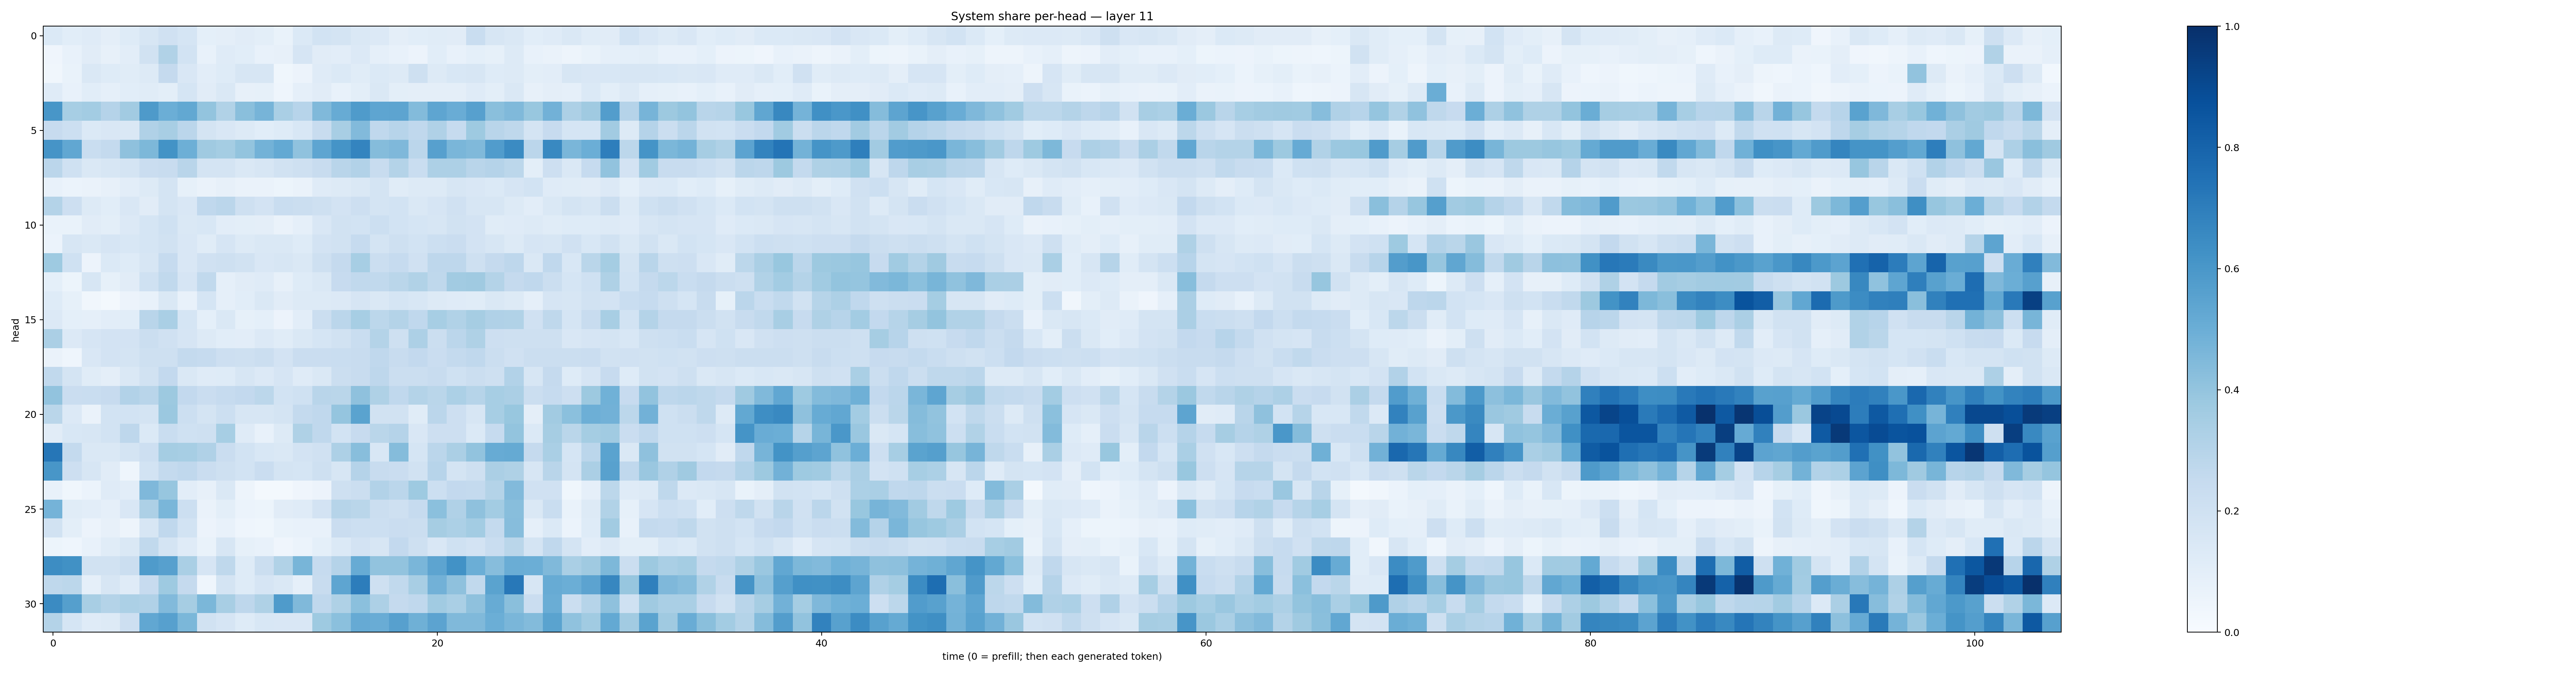

The data file committed next to this chart (first rows):
0.13702929, 0.10574947, 0.117863625, 0.09568061, 0.12302123, 0.15669826, 0.19880162, 0.16950698, 0.09229676, 0.09382649, 0.11261677, 0.09909553, 0.069631174, 0.1383166, 0.1871921, 0.17200807, 0.14719106, 0.13445868, 0.094699994, 0.10793227, 0.115662865, 0.11208295, 0.23211294, 0.15695974
0.04212, 0.07113, 0.1095, 0.0786, 0.104, 0.1951, 0.3155, 0.1836, 0.07526, 0.1194, 0.1058, 0.07199, 0.07913, 0.1659, 0.1099, 0.1054, 0.1355, 0.08748, 0.07143, 0.05471, 0.109, 0.07637, 0.09271, 0.083
0.03455, 0.06866, 0.1422, 0.1227, 0.1172, 0.1326, 0.2525, 0.152, 0.1032, 0.1228, 0.1635, 0.1605, 0.03618, 0.05778, 0.1197, 0.1384, 0.1147, 0.1371, 0.1253, 0.2052, 0.1294, 0.1536, 0.1625, 0.1242
0.1187, 0.07389, 0.1081, 0.08881, 0.1071, 0.1164, 0.09988, 0.1685, 0.1116, 0.1428, 0.08144, 0.08525, 0.04505, 0.08958, 0.1094, 0.07223, 0.101, 0.1463, 0.09778, 0.09743, 0.09566, 0.09478, 0.1204, 0.1011
0.6017, 0.3464, 0.356, 0.3018, 0.3628, 0.5871, 0.4996, 0.5272, 0.3991, 0.3126, 0.4232, 0.4714, 0.3394, 0.2958, 0.4458, 0.5114, 0.5824, 0.5375, 0.5405, 0.4398, 0.5368, 0.5041, 0.5624, 0.4234
0.243, 0.2171, 0.1387, 0.1485, 0.1442, 0.3165, 0.3433, 0.283, 0.1726, 0.1513, 0.1314, 0.1074, 0.1232, 0.1525, 0.2398, 0.3431, 0.443, 0.2674, 0.2935, 0.269, 0.3193, 0.2484, 0.3719, 0.2922
0.612, 0.5297, 0.2327, 0.2548, 0.414, 0.4546, 0.6177, 0.495, 0.3702, 0.3553, 0.3988, 0.4774, 0.5226, 0.4064, 0.5384, 0.6136, 0.6752, 0.4339, 0.4494, 0.2844, 0.5595, 0.4625, 0.4454, 0.5768
0.2851, 0.1993, 0.1447, 0.1638, 0.172, 0.2302, 0.2364, 0.2906, 0.1731, 0.178, 0.1426, 0.1573, 0.1909, 0.21, 0.2366, 0.2918, 0.3087, 0.2406, 0.3078, 0.2337, 0.3251, 0.326, 0.2912, 0.3044
0.07171, 0.06108, 0.06493, 0.07813, 0.1024, 0.1277, 0.1758, 0.08539, 0.06461, 0.08163, 0.06423, 0.06404, 0.05253, 0.06391, 0.1193, 0.1312, 0.1408, 0.173, 0.1161, 0.1324, 0.1298, 0.1602, 0.1518, 0.1405
0.3062, 0.2127, 0.1264, 0.1078, 0.1493, 0.1116, 0.1775, 0.1494, 0.2669, 0.2826, 0.2048, 0.1832, 0.2334, 0.2228, 0.2086, 0.1803, 0.2116, 0.1751, 0.1868, 0.144, 0.1647, 0.1985, 0.1593, 0.1574
0.06739, 0.06709, 0.1122, 0.09809, 0.1346, 0.1711, 0.2, 0.1421, 0.1539, 0.1021, 0.09869, 0.0953, 0.06396, 0.08809, 0.1514, 0.1909, 0.1848, 0.2171, 0.1867, 0.1716, 0.163, 0.1916, 0.1824, 0.1151
0.06103, 0.163, 0.1444, 0.1673, 0.1551, 0.1689, 0.1892, 0.1485, 0.1163, 0.1657, 0.1302, 0.1424, 0.1482, 0.1217, 0.18, 0.1923, 0.2496, 0.1763, 0.2046, 0.1855, 0.2173, 0.2278, 0.182, 0.1607
0.3732, 0.2003, 0.05752, 0.1382, 0.1241, 0.1607, 0.2464, 0.1489, 0.1984, 0.2073, 0.1901, 0.1488, 0.1563, 0.1461, 0.209, 0.2525, 0.3445, 0.2231, 0.2467, 0.1972, 0.2756, 0.2747, 0.2071, 0.2505
0.0927, 0.05178, 0.1618, 0.08228, 0.1127, 0.202, 0.2656, 0.1677, 0.2654, 0.08915, 0.113, 0.119, 0.07841, 0.1224, 0.1482, 0.2446, 0.2641, 0.2656, 0.2863, 0.3151, 0.2721, 0.3629, 0.3679, 0.3073
0.125, 0.08551, 0.03285, 0.02268, 0.05767, 0.0723, 0.1438, 0.0723, 0.1708, 0.08812, 0.1091, 0.1476, 0.1108, 0.1283, 0.1322, 0.1349, 0.1676, 0.1469, 0.1692, 0.1527, 0.1286, 0.1192, 0.1168, 0.147
0.1347, 0.08985, 0.08619, 0.1042, 0.1059, 0.2915, 0.3385, 0.1691, 0.09345, 0.1411, 0.08387, 0.09002, 0.05803, 0.1035, 0.2241, 0.2828, 0.3472, 0.2812, 0.3081, 0.2685, 0.3452, 0.3138, 0.3488, 0.3198
0.334, 0.1348, 0.1646, 0.1825, 0.1819, 0.221, 0.1991, 0.1668, 0.1276, 0.1062, 0.1052, 0.1359, 0.1166, 0.1461, 0.1697, 0.1917, 0.2329, 0.3052, 0.2043, 0.3253, 0.2189, 0.2851, 0.3241, 0.2125
0.06624, 0.04393, 0.1508, 0.1829, 0.1731, 0.2101, 0.2109, 0.2575, 0.2461, 0.2131, 0.2074, 0.2202, 0.1798, 0.2283, 0.2301, 0.231, 0.2357, 0.2669, 0.2375, 0.2582, 0.2289, 0.2545, 0.2689, 0.2223
0.2637, 0.1746, 0.1146, 0.09684, 0.1444, 0.1887, 0.2578, 0.1448, 0.1176, 0.1223, 0.1576, 0.1353, 0.1648, 0.118, 0.1408, 0.2192, 0.2378, 0.2741, 0.2241, 0.2232, 0.24, 0.201, 0.2256, 0.2059
0.4048, 0.2289, 0.2316, 0.2435, 0.312, 0.291, 0.3755, 0.2614, 0.227, 0.2489, 0.2596, 0.2793, 0.1865, 0.2027, 0.2913, 0.2863, 0.4138, 0.3237, 0.2679, 0.3084, 0.2856, 0.3303, 0.297, 0.3455
0.2879, 0.1364, 0.0642, 0.1872, 0.1856, 0.1782, 0.3806, 0.2171, 0.1777, 0.2186, 0.1611, 0.1607, 0.178, 0.2571, 0.2691, 0.3947, 0.5496, 0.1923, 0.1907, 0.1164, 0.2832, 0.2142, 0.1638, 0.3465
0.1117, 0.1548, 0.164, 0.1874, 0.2761, 0.139, 0.2312, 0.2028, 0.2049, 0.3455, 0.1206, 0.07494, 0.1293, 0.3222, 0.2658, 0.1846, 0.2448, 0.2855, 0.3037, 0.1492, 0.2134, 0.211, 0.1388, 0.2464
0.7278, 0.2547, 0.1454, 0.1481, 0.1777, 0.2136, 0.354, 0.3471, 0.3192, 0.2266, 0.1854, 0.1562, 0.1477, 0.1797, 0.1954, 0.3276, 0.4267, 0.1544, 0.436, 0.1712, 0.284, 0.3337, 0.4061, 0.5105
0.602, 0.2138, 0.1599, 0.1115, 0.04569, 0.1859, 0.2552, 0.2662, 0.2294, 0.2048, 0.1853, 0.2298, 0.1744, 0.1717, 0.2101, 0.1624, 0.3023, 0.2345, 0.2295, 0.1939, 0.2932, 0.1771, 0.2056, 0.333
0.07673, 0.03537, 0.06017, 0.1186, 0.1051, 0.4501, 0.3915, 0.1026, 0.08097, 0.1424, 0.05014, 0.02096, 0.02316, 0.04136, 0.05607, 0.2092, 0.2224, 0.3124, 0.2849, 0.3723, 0.2183, 0.2596, 0.2545, 0.308
0.4763, 0.1152, 0.1047, 0.08806, 0.1491, 0.328, 0.4648, 0.2187, 0.06625, 0.09928, 0.05982, 0.05333, 0.1096, 0.1176, 0.1801, 0.299, 0.2871, 0.2264, 0.21, 0.2498, 0.4188, 0.3195, 0.4123, 0.3579
0.1942, 0.101, 0.05508, 0.08163, 0.04902, 0.1564, 0.2664, 0.1855, 0.05519, 0.07313, 0.0444, 0.03546, 0.06833, 0.07747, 0.0781, 0.2296, 0.2164, 0.2159, 0.2279, 0.2206, 0.3508, 0.3307, 0.3574, 0.2552
0.05118, 0.04426, 0.07144, 0.115, 0.1407, 0.2618, 0.1758, 0.1174, 0.06939, 0.1596, 0.08326, 0.07391, 0.03958, 0.06044, 0.09219, 0.1391, 0.1822, 0.1605, 0.2588, 0.2074, 0.1499, 0.2028, 0.1799, 0.2317
0.6445, 0.6253, 0.1929, 0.188, 0.2195, 0.5826, 0.5625, 0.3389, 0.1641, 0.2698, 0.1222, 0.2215, 0.3138, 0.4665, 0.2476, 0.3041, 0.5101, 0.4045, 0.4044, 0.4622, 0.5427, 0.6222, 0.4986, 0.4297
0.2707, 0.2794, 0.08945, 0.1632, 0.1208, 0.2452, 0.3716, 0.2526, 0.04372, 0.1766, 0.1248, 0.1645, 0.1477, 0.08667, 0.236, 0.5381, 0.7012, 0.2083, 0.2653, 0.3424, 0.4808, 0.4118, 0.2655, 0.5495
0.6496, 0.5647, 0.3406, 0.3082, 0.3311, 0.3167, 0.4447, 0.3487, 0.4583, 0.3417, 0.2766, 0.3232, 0.5851, 0.4487, 0.2686, 0.3241, 0.4213, 0.3244, 0.2507, 0.2663, 0.3644, 0.3373, 0.414, 0.5093
0.3076, 0.1716, 0.1178, 0.1257, 0.2112, 0.529, 0.5603, 0.459, 0.193, 0.1678, 0.1218, 0.1552, 0.1509, 0.1504, 0.3722, 0.4214, 0.5121, 0.5073, 0.5622, 0.4916, 0.5453, 0.4486, 0.4476, 0.497
